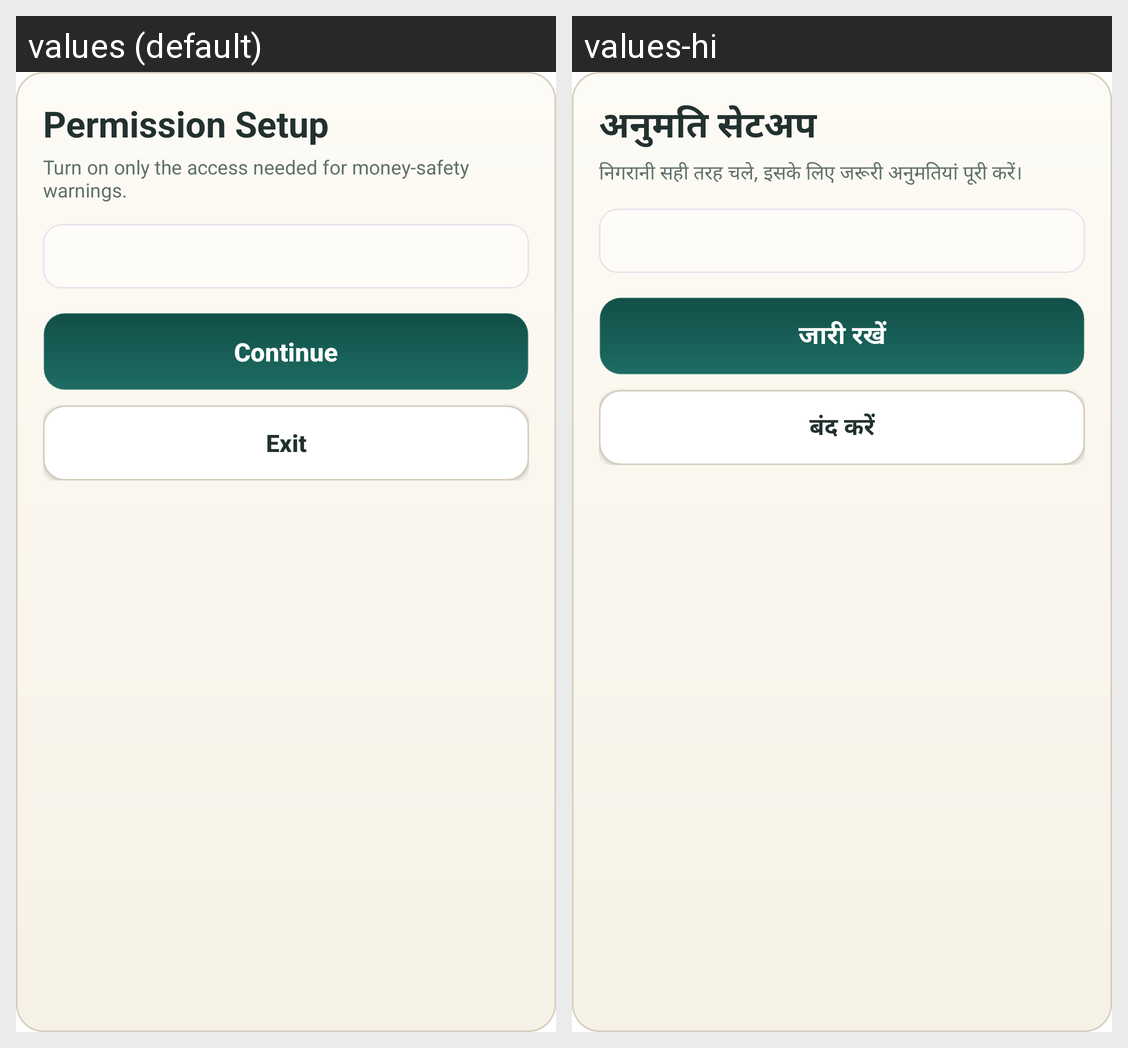

Here is an Android app screen in its default locale and in the app's own translations. Write out the translated-string differences for the strings that appear on this screen.
Android screen res/layout/dialog_permission_setup.xml rendered under 2 locales, left to right: values (default), values-hi. Device: Nexus 5 (rendered at 1080×1920; each locale shown at half size, 540×960, under a caption strip naming it); theme Theme.ArthamantriAndroid.
Strings drawn on this screen, with the default value and each locale's value (text and hints the layout hard-codes, and strings that could not be matched under every locale, appear in the picture but are not listed):

dialog_perm_title
  values: Permission Setup
  values-hi: अनुमति सेटअप

dialog_perm_subtitle
  values: Turn on only the access needed for money-safety warnings.
  values-hi: निगरानी सही तरह चले, इसके लिए जरूरी अनुमतियां पूरी करें।

perm_continue
  values: Continue
  values-hi: जारी रखें

consent_exit
  values: Exit
  values-hi: बंद करें
